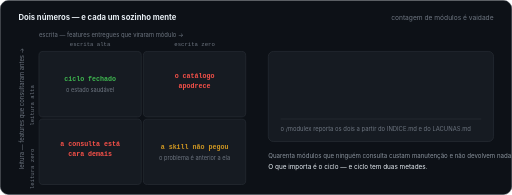
t = 0.00 s
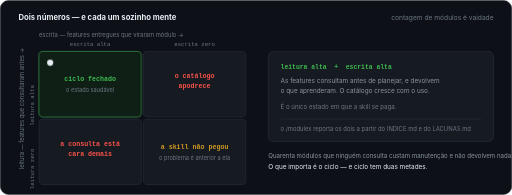
t = 1.67 s
t = 3.33 s: frame unchanged from t = 1.67 s, image omitted
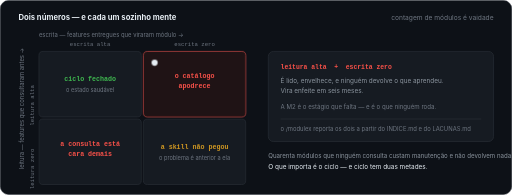
t = 5.00 s
t = 6.67 s: frame unchanged from t = 5.00 s, image omitted
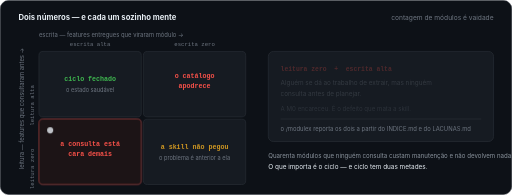
t = 8.33 s

The animated SVG that drew these frames (rendered in a browser with its animation timeline set to each time). Animation: 3 CSS @keyframes rules; frames cover the first 8.33 s, repeats indefinitely.

<?xml version="1.0" encoding="UTF-8"?>
<svg xmlns="http://www.w3.org/2000/svg" width="1000" height="380" viewBox="0 0 1000 380" role="img" aria-label="O indicador: a leitura cruzada com a escrita. Cada número sozinho mente, e só o cruzamento diz se o ciclo está fechado.">
<title>O indicador da modulex: leitura × escrita, porque cada número sozinho mente</title>
<style>
.m{font-family:ui-monospace,SFMono-Regular,Menlo,Consolas,'Liberation Mono',monospace}
.s{font-family:-apple-system,BlinkMacSystemFont,'Segoe UI',Roboto,Helvetica,Arial,sans-serif}
.mut{fill:#8b949e}.dim{fill:#6e7681}.br{fill:#e6edf3}
@keyframes cell{0%{opacity:0}3%{opacity:1}22%{opacity:1}25%,100%{opacity:0}}
@keyframes diag{0%{opacity:0;transform:translateY(6px)}3%{opacity:1;transform:none}22%{opacity:1;transform:none}25%,100%{opacity:0;transform:none}}
@keyframes dot{0%{opacity:0}3%{opacity:1}22%{opacity:1}25%,100%{opacity:0}}
.cl{opacity:0;animation-name:cell;animation-duration:16s;animation-timing-function:ease-in-out;animation-iteration-count:infinite}
.dg{opacity:0;animation-name:diag;animation-duration:16s;animation-timing-function:cubic-bezier(.2,.7,.2,1);animation-iteration-count:infinite}
.dt{opacity:0;animation-name:dot;animation-duration:16s;animation-timing-function:ease-in-out;animation-iteration-count:infinite}
</style>

<rect x="0.5" y="0.5" width="999" height="379" rx="16" fill="#0d1117" stroke="#30363d"/>
<text class="s br" x="36" y="38" font-size="15" font-weight="700">Dois números — e cada um sozinho mente</text>
<text class="s dim" x="964" y="38" text-anchor="end" font-size="13">contagem de módulos é vaidade</text>

<!-- eixos -->
<text class="s dim" x="76" y="72" font-size="11.5">escrita — features entregues que viraram módulo &#8594;</text>
<text class="s dim" x="46" y="330" font-size="11.5" transform="rotate(-90 46 330)">leitura — features que consultaram antes &#8594;</text>

<g class="m" font-size="11">
  <text x="176" y="90" text-anchor="middle" class="dim">escrita alta</text>
  <text x="380" y="90" text-anchor="middle" class="dim">escrita zero</text>
  <text x="66" y="166" text-anchor="end" class="dim" transform="rotate(-90 66 166)">leitura alta</text>
  <text x="66" y="290" text-anchor="end" class="dim" transform="rotate(-90 66 290)">leitura zero</text>
</g>

<!-- quadrantes -->
<g>
  <rect x="76" y="100" width="200" height="128" rx="8" fill="#161b22" stroke="#30363d"/>
  <rect x="76" y="100" width="200" height="128" rx="8" fill="#0f1f16" stroke="#3fb950" class="cl" style="animation-delay:0s"/>
  <text class="m" x="176" y="158" text-anchor="middle" font-size="13" font-weight="700" fill="#3fb950">ciclo fechado</text>
  <text class="s dim" x="176" y="180" text-anchor="middle" font-size="11">o estado saudável</text>

  <rect x="280" y="100" width="200" height="128" rx="8" fill="#161b22" stroke="#30363d"/>
  <rect x="280" y="100" width="200" height="128" rx="8" fill="#1f1315" stroke="#f85149" class="cl" style="animation-delay:4s"/>
  <text class="m" x="380" y="152" text-anchor="middle" font-size="13" font-weight="700" fill="#f85149">o catálogo</text>
  <text class="m" x="380" y="172" text-anchor="middle" font-size="13" font-weight="700" fill="#f85149">apodrece</text>

  <rect x="76" y="232" width="200" height="128" rx="8" fill="#161b22" stroke="#30363d"/>
  <rect x="76" y="232" width="200" height="128" rx="8" fill="#1f1315" stroke="#f85149" class="cl" style="animation-delay:8s"/>
  <text class="m" x="176" y="284" text-anchor="middle" font-size="13" font-weight="700" fill="#f85149">a consulta está</text>
  <text class="m" x="176" y="304" text-anchor="middle" font-size="13" font-weight="700" fill="#f85149">cara demais</text>

  <rect x="280" y="232" width="200" height="128" rx="8" fill="#161b22" stroke="#30363d"/>
  <rect x="280" y="232" width="200" height="128" rx="8" fill="#1d1a12" stroke="#d29922" class="cl" style="animation-delay:12s"/>
  <text class="m" x="380" y="290" text-anchor="middle" font-size="13" font-weight="700" fill="#d29922">a skill não pegou</text>
  <text class="s dim" x="380" y="312" text-anchor="middle" font-size="11">o problema é anterior a ela</text>
</g>

<!-- marcador -->
<g>
  <circle cx="98" cy="122" r="6" fill="#e6edf3" class="dt" style="animation-delay:0s"/>
  <circle cx="302" cy="122" r="6" fill="#e6edf3" class="dt" style="animation-delay:4s"/>
  <circle cx="98" cy="254" r="6" fill="#e6edf3" class="dt" style="animation-delay:8s"/>
  <circle cx="302" cy="254" r="6" fill="#e6edf3" class="dt" style="animation-delay:12s"/>
</g>

<!-- leitura -->
<rect x="524" y="100" width="440" height="176" rx="10" fill="#161b22" stroke="#30363d"/>
<g>
  <g class="dg" style="animation-delay:0.3s">
    <text class="m" x="548" y="134" font-size="12.5" font-weight="700" fill="#3fb950">leitura alta &#160;+&#160; escrita alta</text>
    <text class="s mut" x="548" y="162" font-size="12.5">As features consultam antes de planejar, e devolvem</text>
    <text class="s mut" x="548" y="182" font-size="12.5">o que aprenderam. O catálogo cresce com o uso.</text>
    <text class="s dim" x="548" y="212" font-size="12">É o único estado em que a skill se paga.</text>
  </g>
  <g class="dg" style="animation-delay:4.3s">
    <text class="m" x="548" y="134" font-size="12.5" font-weight="700" fill="#f85149">leitura alta &#160;+&#160; escrita zero</text>
    <text class="s mut" x="548" y="162" font-size="12.5">É lido, envelhece, e ninguém devolve o que aprendeu.</text>
    <text class="s mut" x="548" y="182" font-size="12.5">Vira enfeite em seis meses.</text>
    <text class="s dim" x="548" y="212" font-size="12">A M2 é o estágio que falta — e é o que ninguém roda.</text>
  </g>
  <g class="dg" style="animation-delay:8.3s">
    <text class="m" x="548" y="134" font-size="12.5" font-weight="700" fill="#f85149">leitura zero &#160;+&#160; escrita alta</text>
    <text class="s mut" x="548" y="162" font-size="12.5">Alguém se dá ao trabalho de extrair, mas ninguém</text>
    <text class="s mut" x="548" y="182" font-size="12.5">consulta antes de planejar.</text>
    <text class="s dim" x="548" y="212" font-size="12">A M0 encareceu. É o defeito que mata a skill.</text>
  </g>
  <g class="dg" style="animation-delay:12.3s">
    <text class="m" x="548" y="134" font-size="12.5" font-weight="700" fill="#d29922">leitura zero &#160;+&#160; escrita zero</text>
    <text class="s mut" x="548" y="162" font-size="12.5">Ninguém consulta e ninguém devolve.</text>
    <text class="s mut" x="548" y="182" font-size="12.5">Não é a skill que está errada.</text>
    <text class="s dim" x="548" y="212" font-size="12">O problema é anterior a ela.</text>
  </g>
</g>
<line x1="548" y1="232" x2="940" y2="232" stroke="#30363d"/>
<text class="s dim" x="548" y="256" font-size="11.5">o /modulex reporta os dois a partir do INDICE.md e do LACUNAS.md</text>

<text class="s" x="524" y="308" font-size="12" fill="#8b949e">Quarenta módulos que ninguém consulta custam manutenção e não devolvem nada.</text>
<text class="s" x="524" y="330" font-size="12.5" fill="#e6edf3">O que importa é o ciclo — e ciclo tem duas metades.</text>
</svg>
